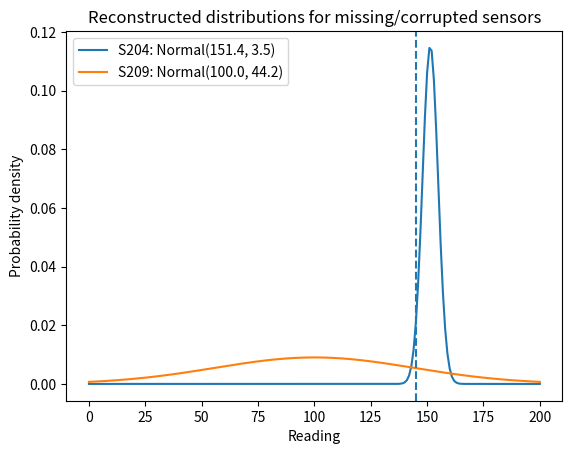

Reproduce this figure in Python.
"""
reconstructed_distributions_plot.py

Purpose
-------
Plot the reconstructed (imputed) reading distributions for sensors with missing or
corrupted data using simple Gaussian (Normal) models.

What this plot shows
--------------------
- For each imputed sensor (e.g., S204, S209), we assume its reading follows:
      X ~ Normal(mu, sd)
  where:
    mu = reconstructed mean reading
    sd = reconstructed standard deviation (uncertainty/spread)

- The script computes the Normal probability density function (PDF) for readings
  from 0 to 200 and overlays the curves in a single chart for comparison.

Decision guide (threshold line)
-------------------------------
- A vertical dashed line at reading = 145 is drawn as an anomaly threshold.
  This helps visually assess how much probability mass lies above the threshold
  for each reconstructed sensor distribution.

Assumptions / notes
-------------------
- The reconstructed distributions are modeled as Normal for visualization and
  interpretability. In real deployments, the true distribution could be skewed,
  multimodal, or otherwise non-Gaussian depending on environmental context.
- The x-range is fixed to 0..200 for consistent comparison; adjust if your sensors
  operate on a different scale.
- `sd` must be > 0. If sd is extremely small, the PDF peak becomes very tall and
  narrow; if sd is large, the curve becomes flatter and wider.

Dependencies
------------
- matplotlib
- math (standard library)

Outputs
-------
- Displays an interactive Matplotlib figure window with one curve per sensor.
"""
import matplotlib.pyplot as plt
import math

def normal_pdf(x, mu, sd):
    return (1/(sd*math.sqrt(2*math.pi))) * math.exp(-0.5*((x-mu)/sd)**2)

dists = {
    "S204": (151.40, 3.46),
    "S209": (100.02, 44.18)
}

xs = [i for i in range(0, 201)]  # plot 0..200
plt.figure()
for name, (mu, sd) in dists.items():
    ys = [normal_pdf(x, mu, sd) for x in xs]
    plt.plot(xs, ys, label=f"{name}: Normal({mu:.1f}, {sd:.1f})")

plt.axvline(145, linestyle="--")
plt.xlabel("Reading")
plt.ylabel("Probability density")
plt.title("Reconstructed distributions for missing/corrupted sensors")
plt.legend()
plt.show()
